Photos from the image-classification dataset "data" in the GitHub repository mmnmm8/data. Its 2 classes are: fish, sweet potato.

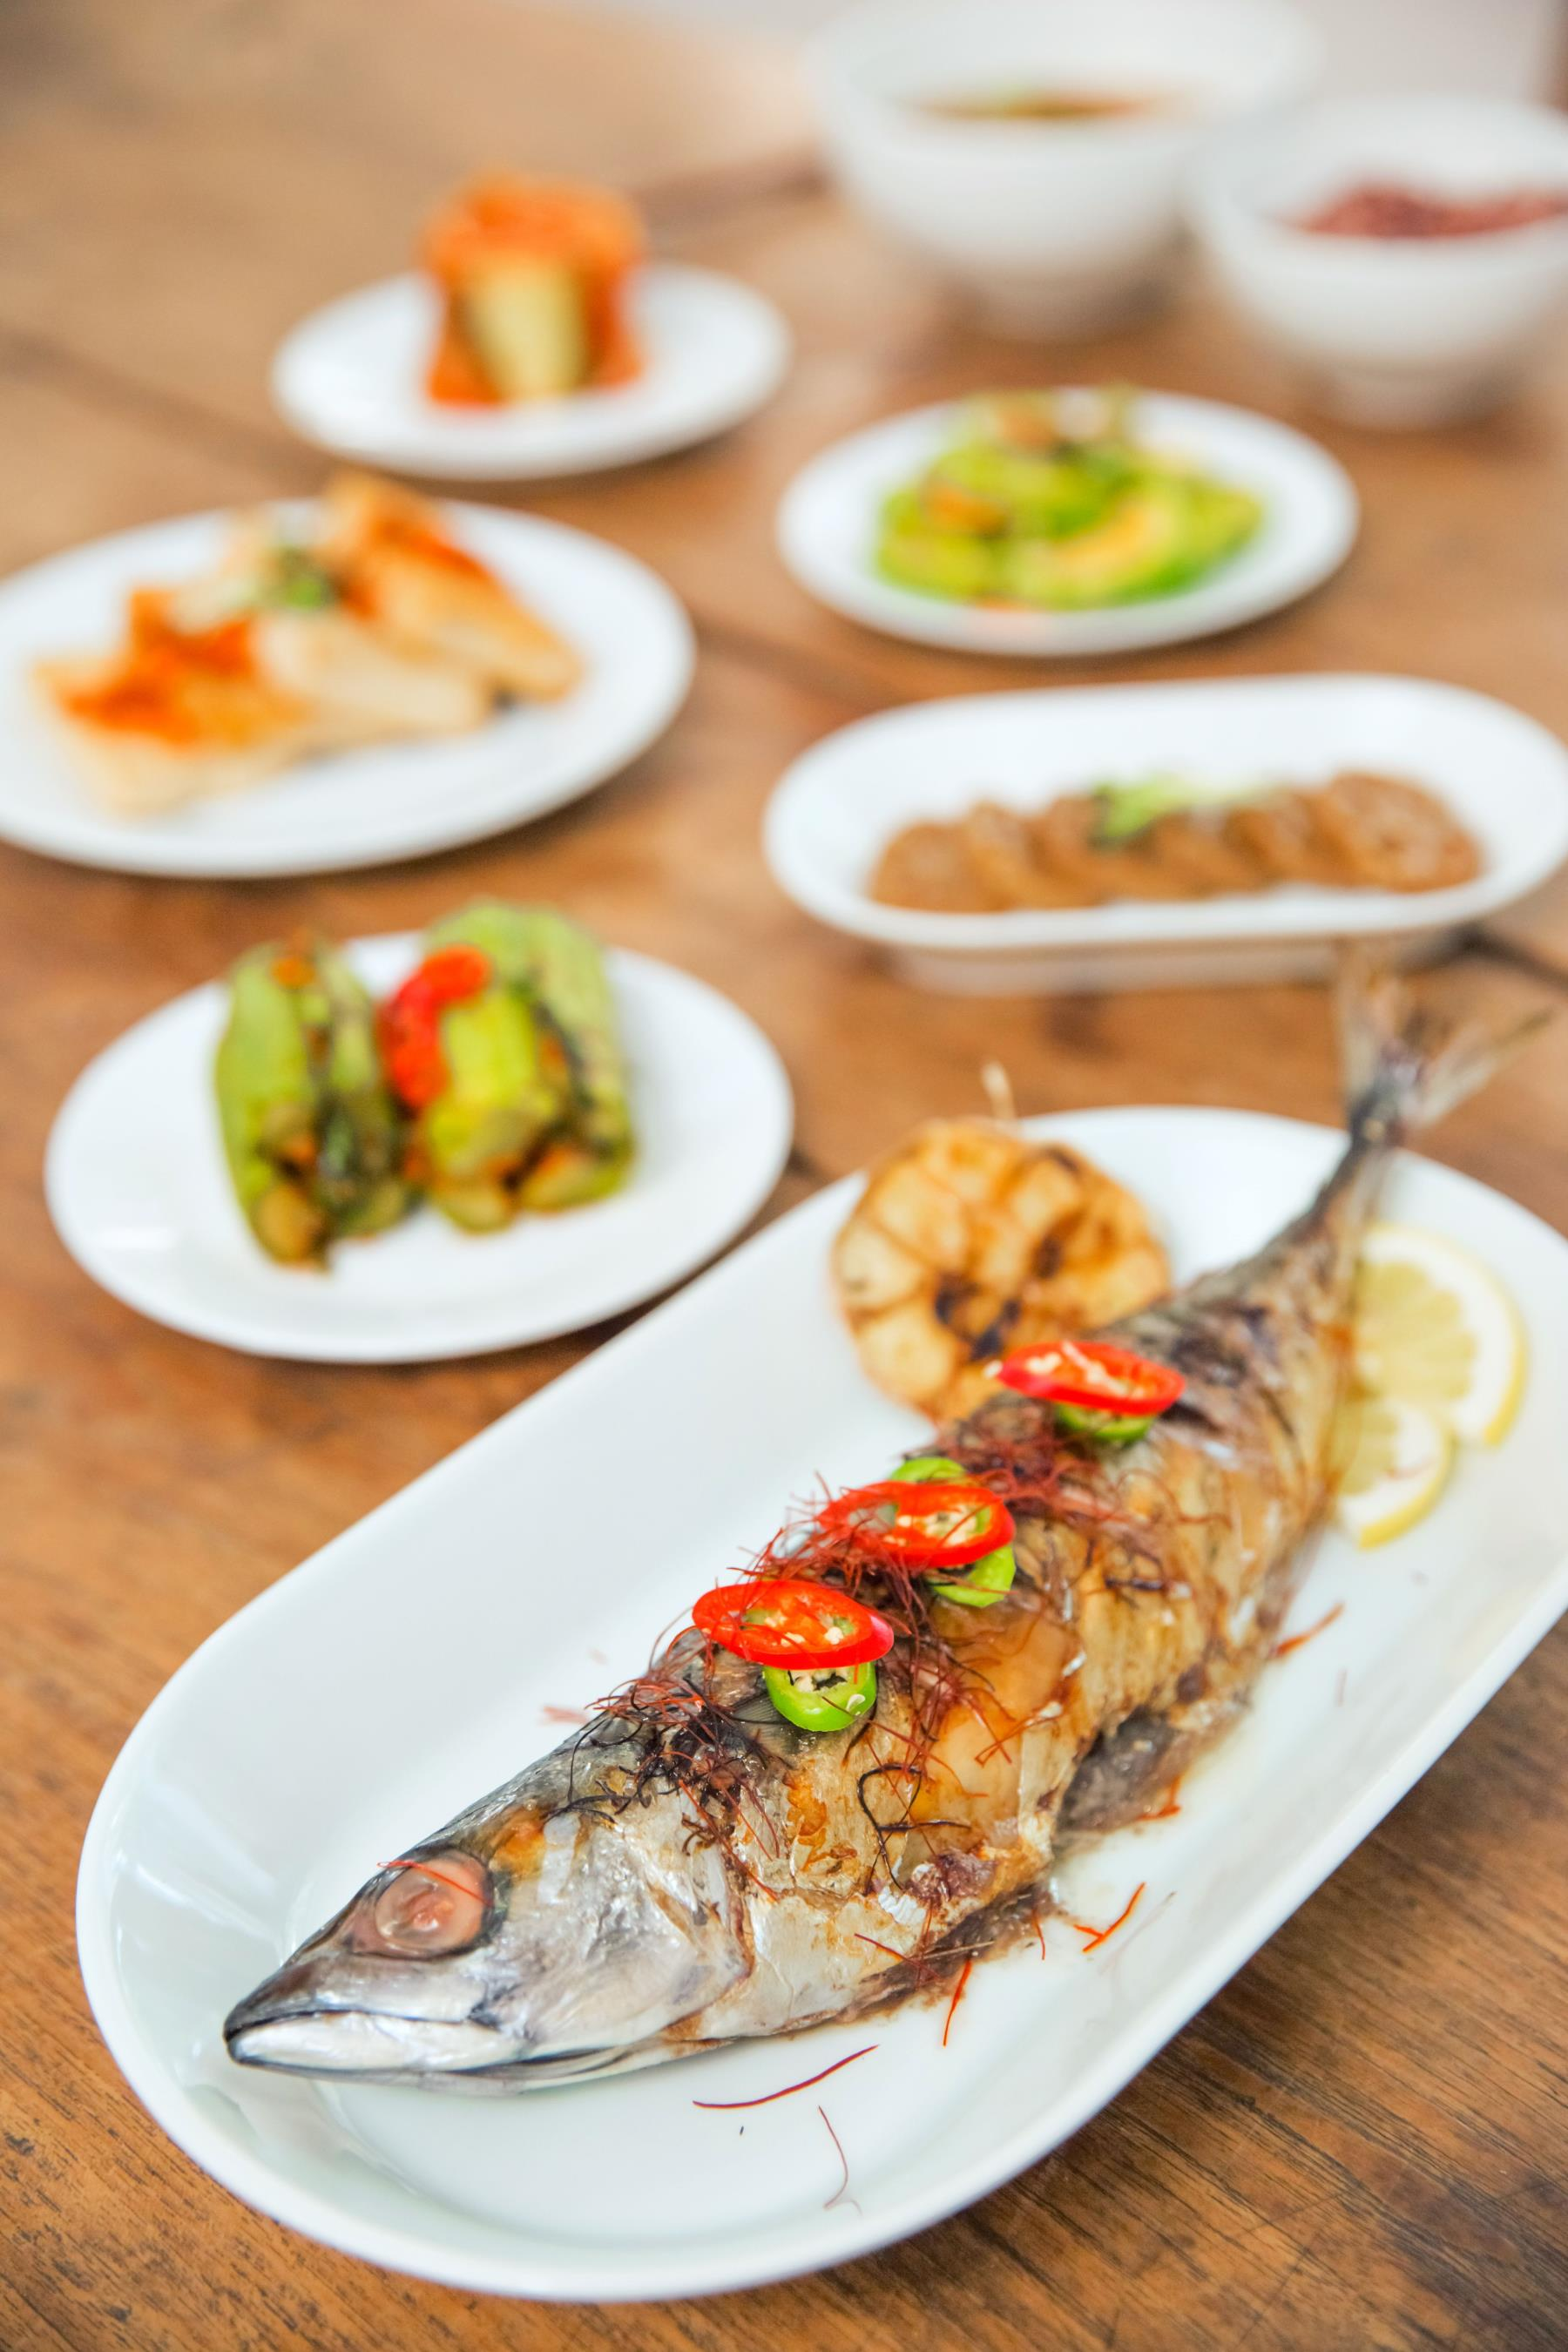
Label: fish

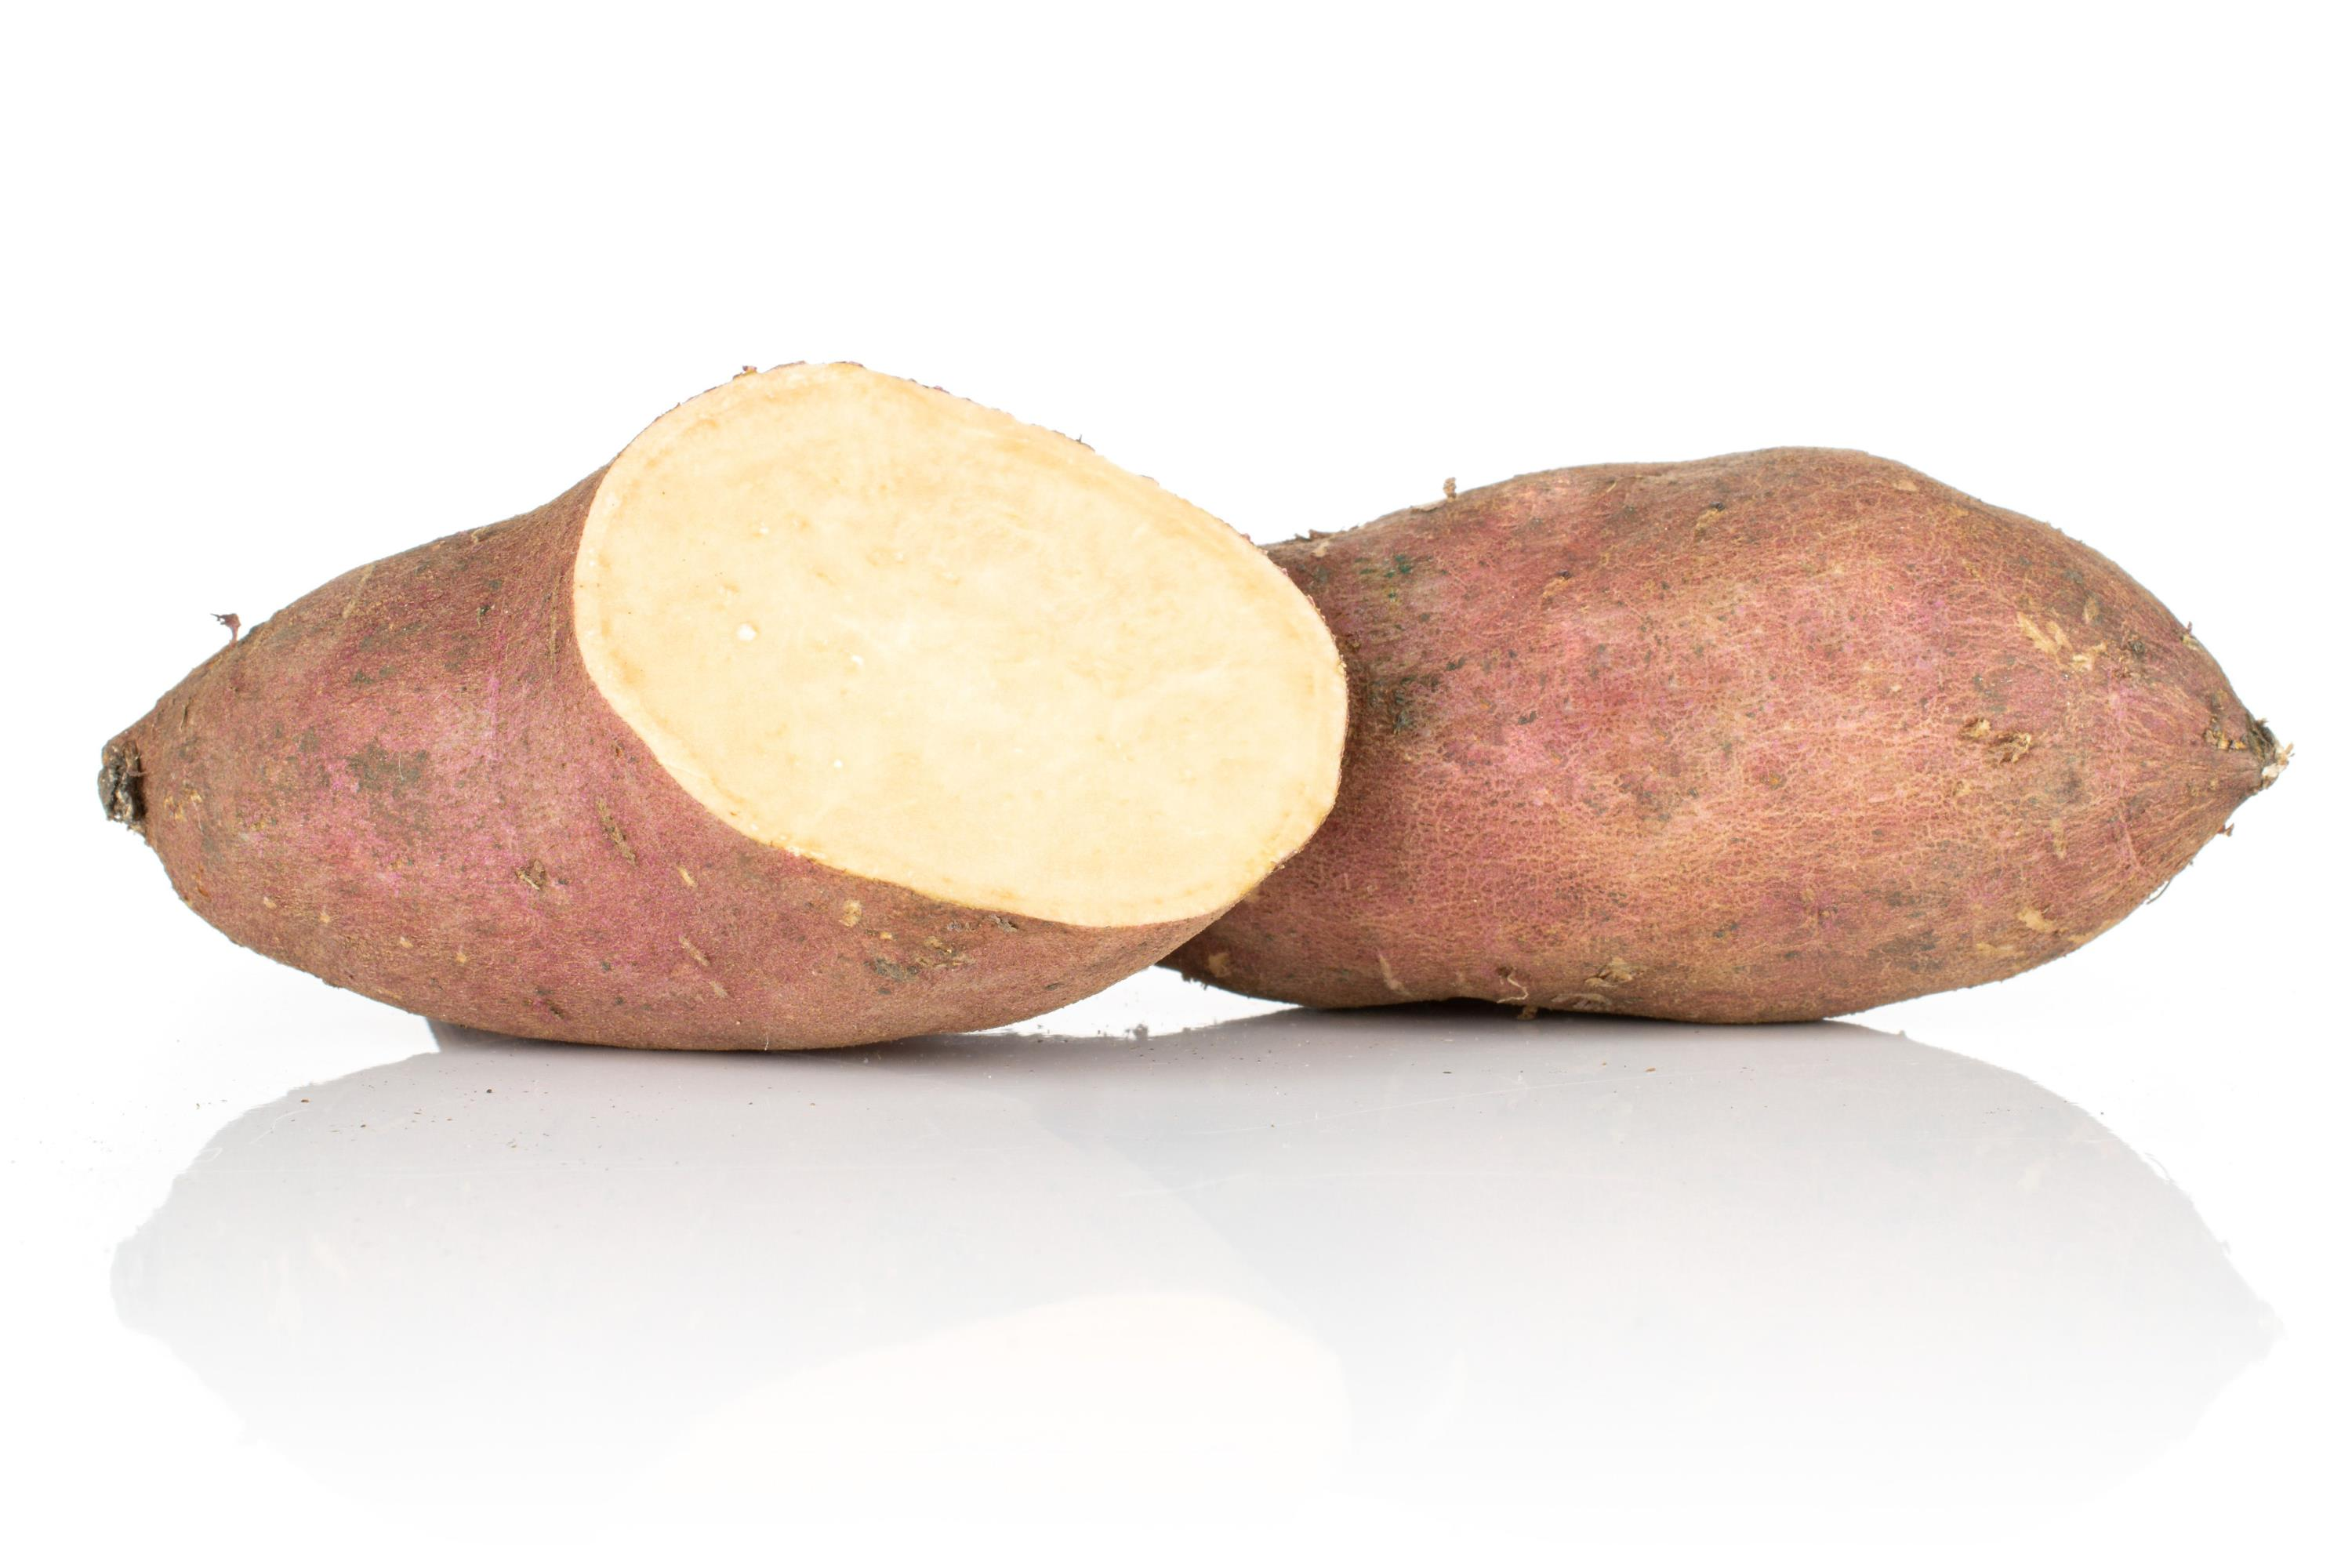
Label: sweet potato

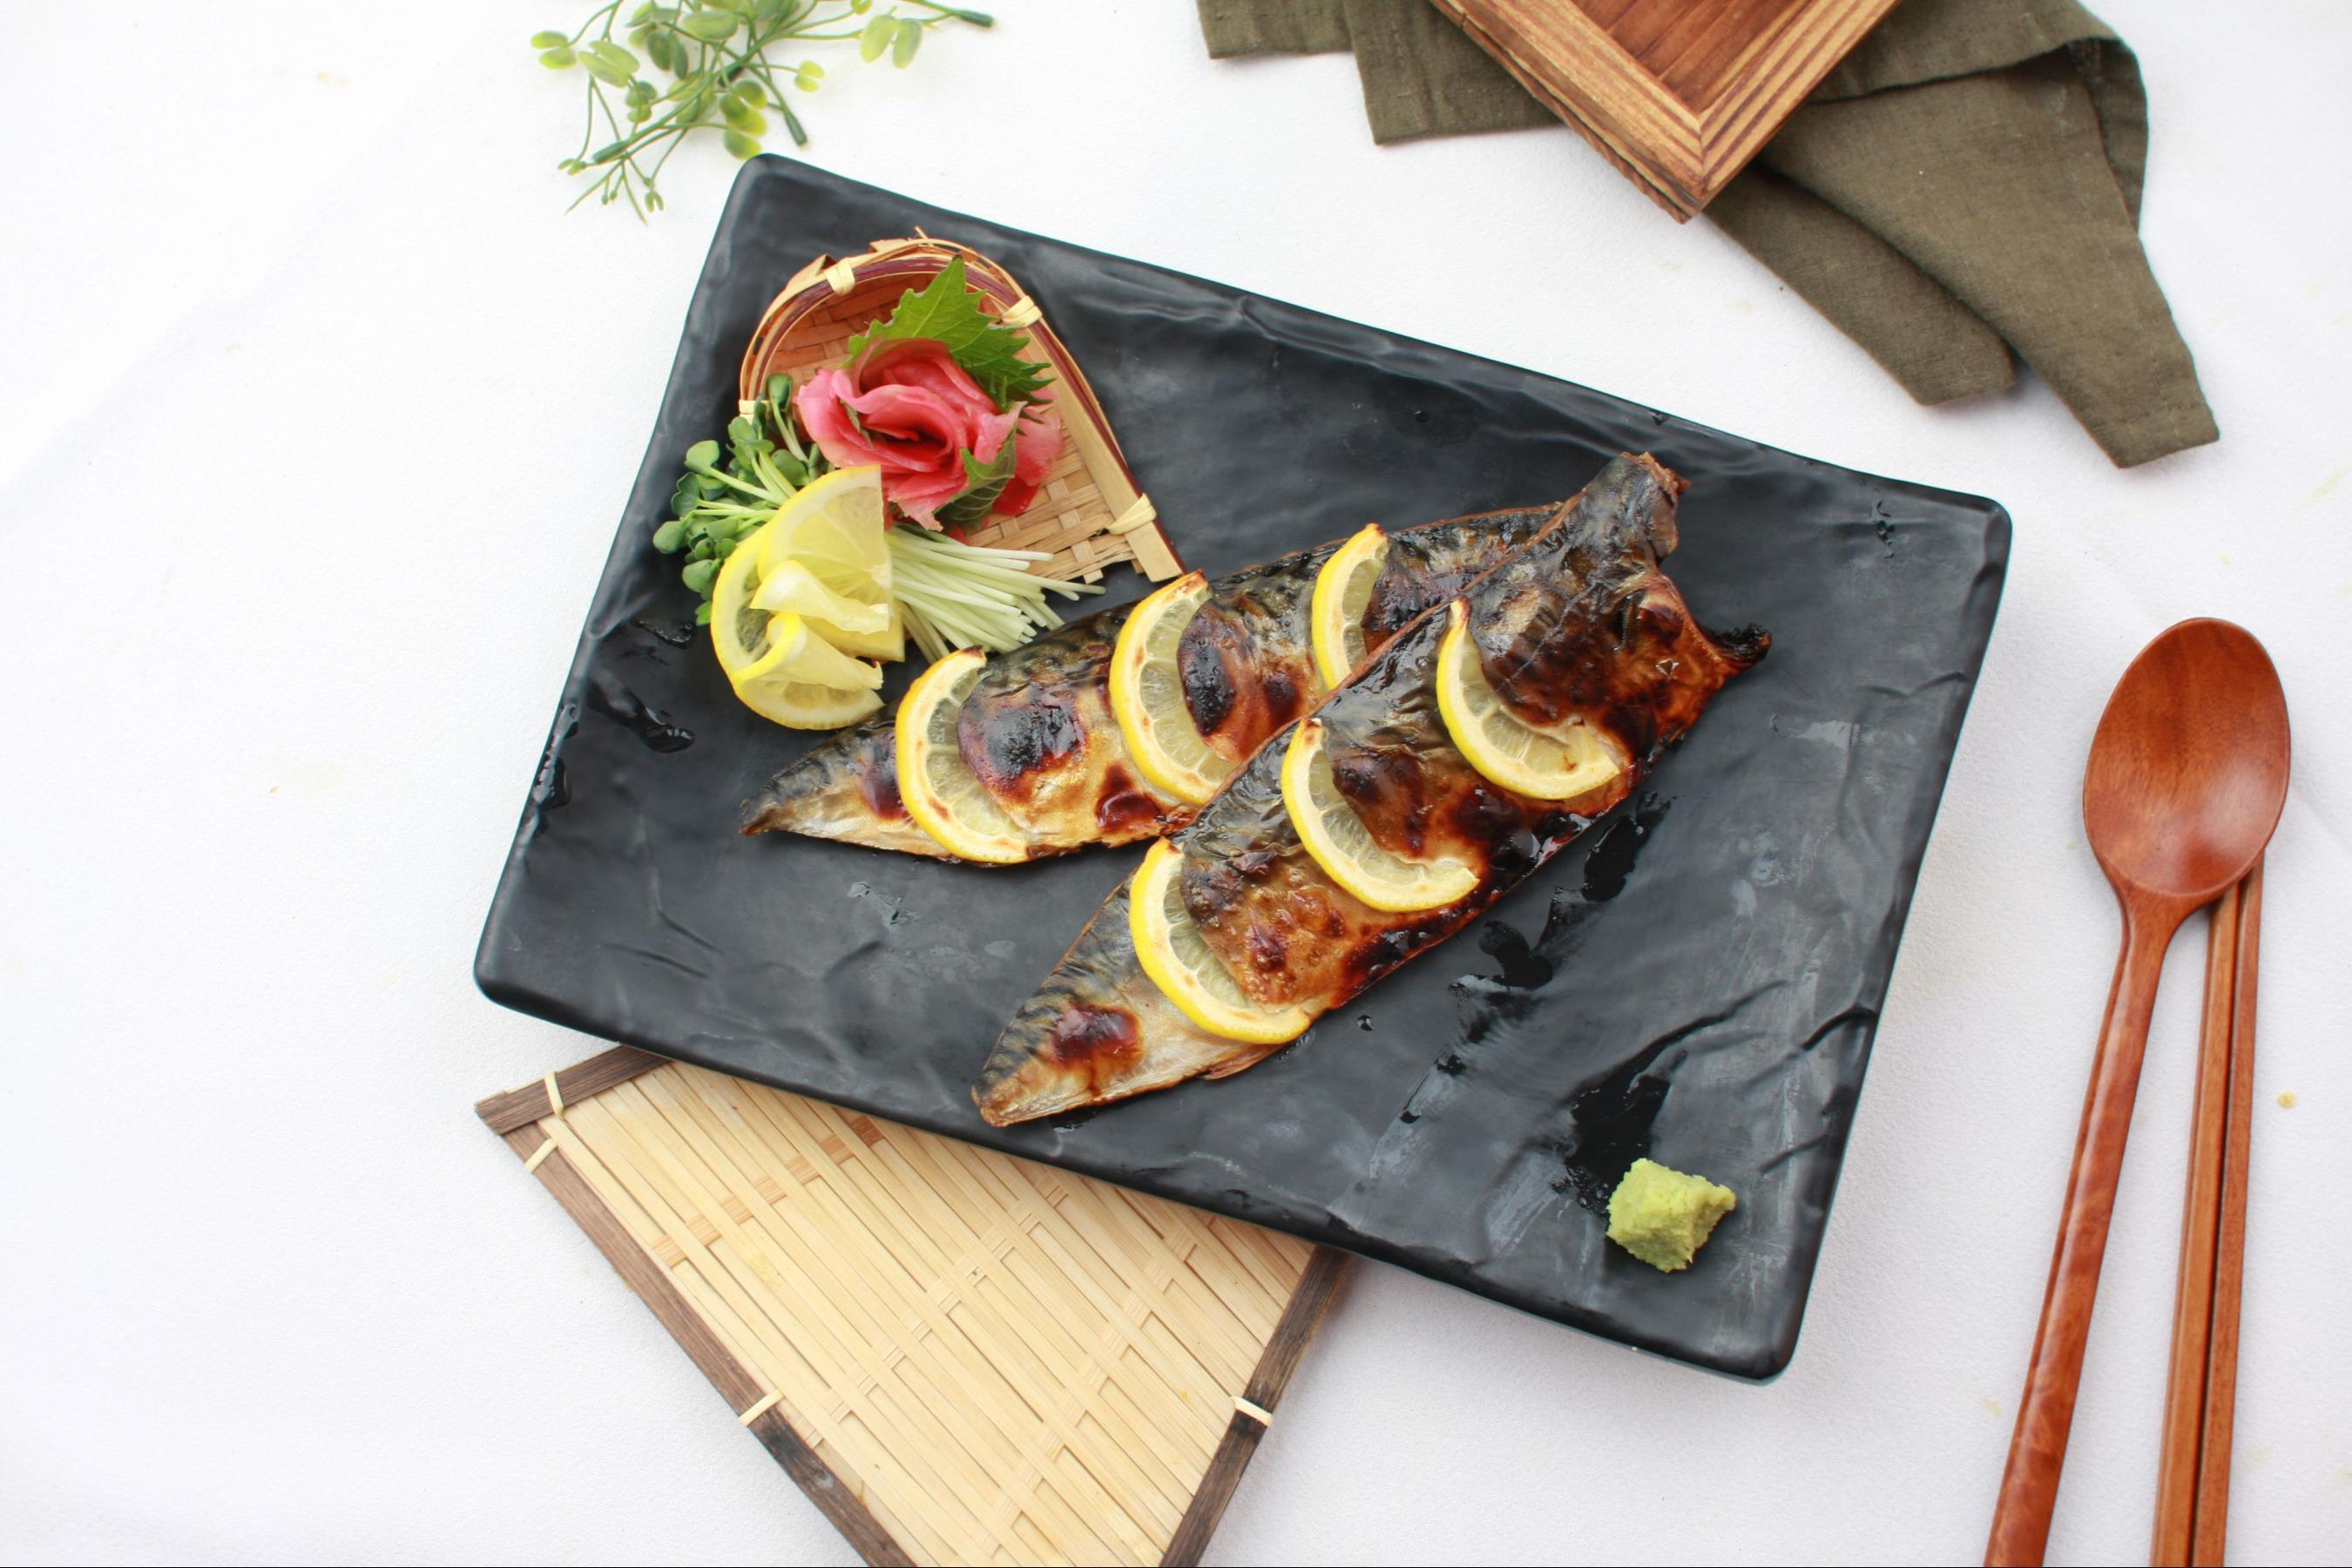
Label: fish

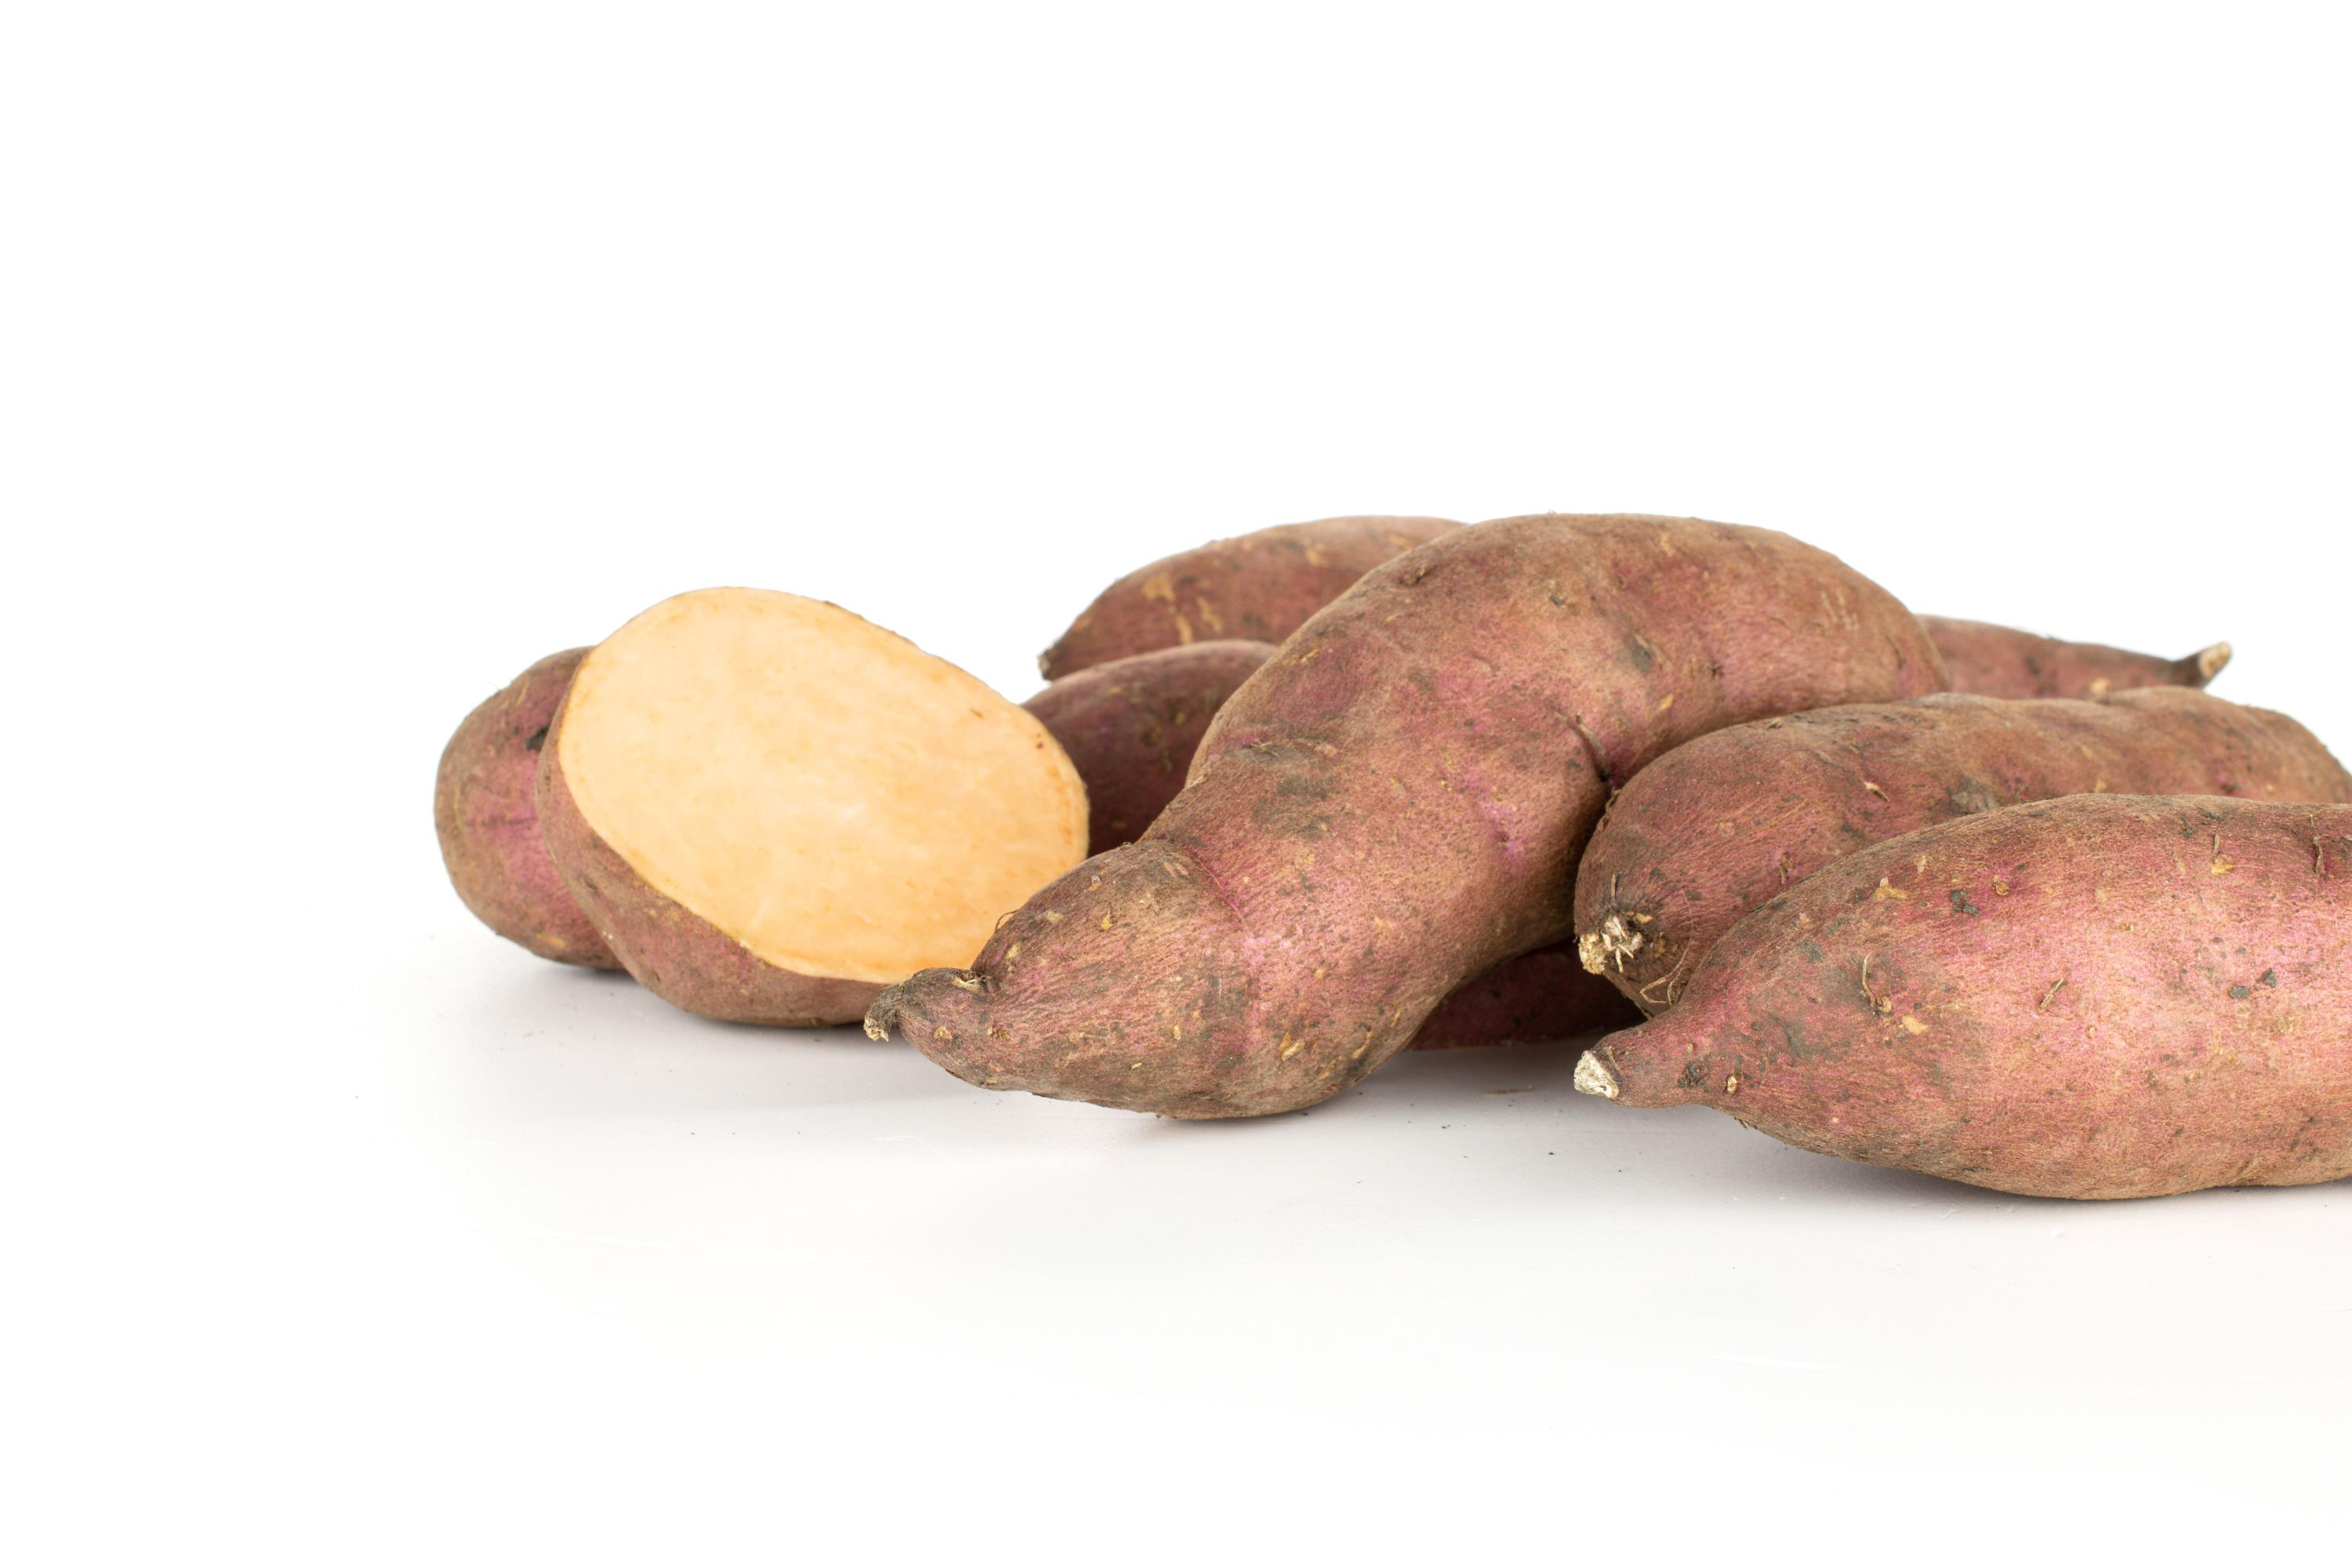
Label: sweet potato

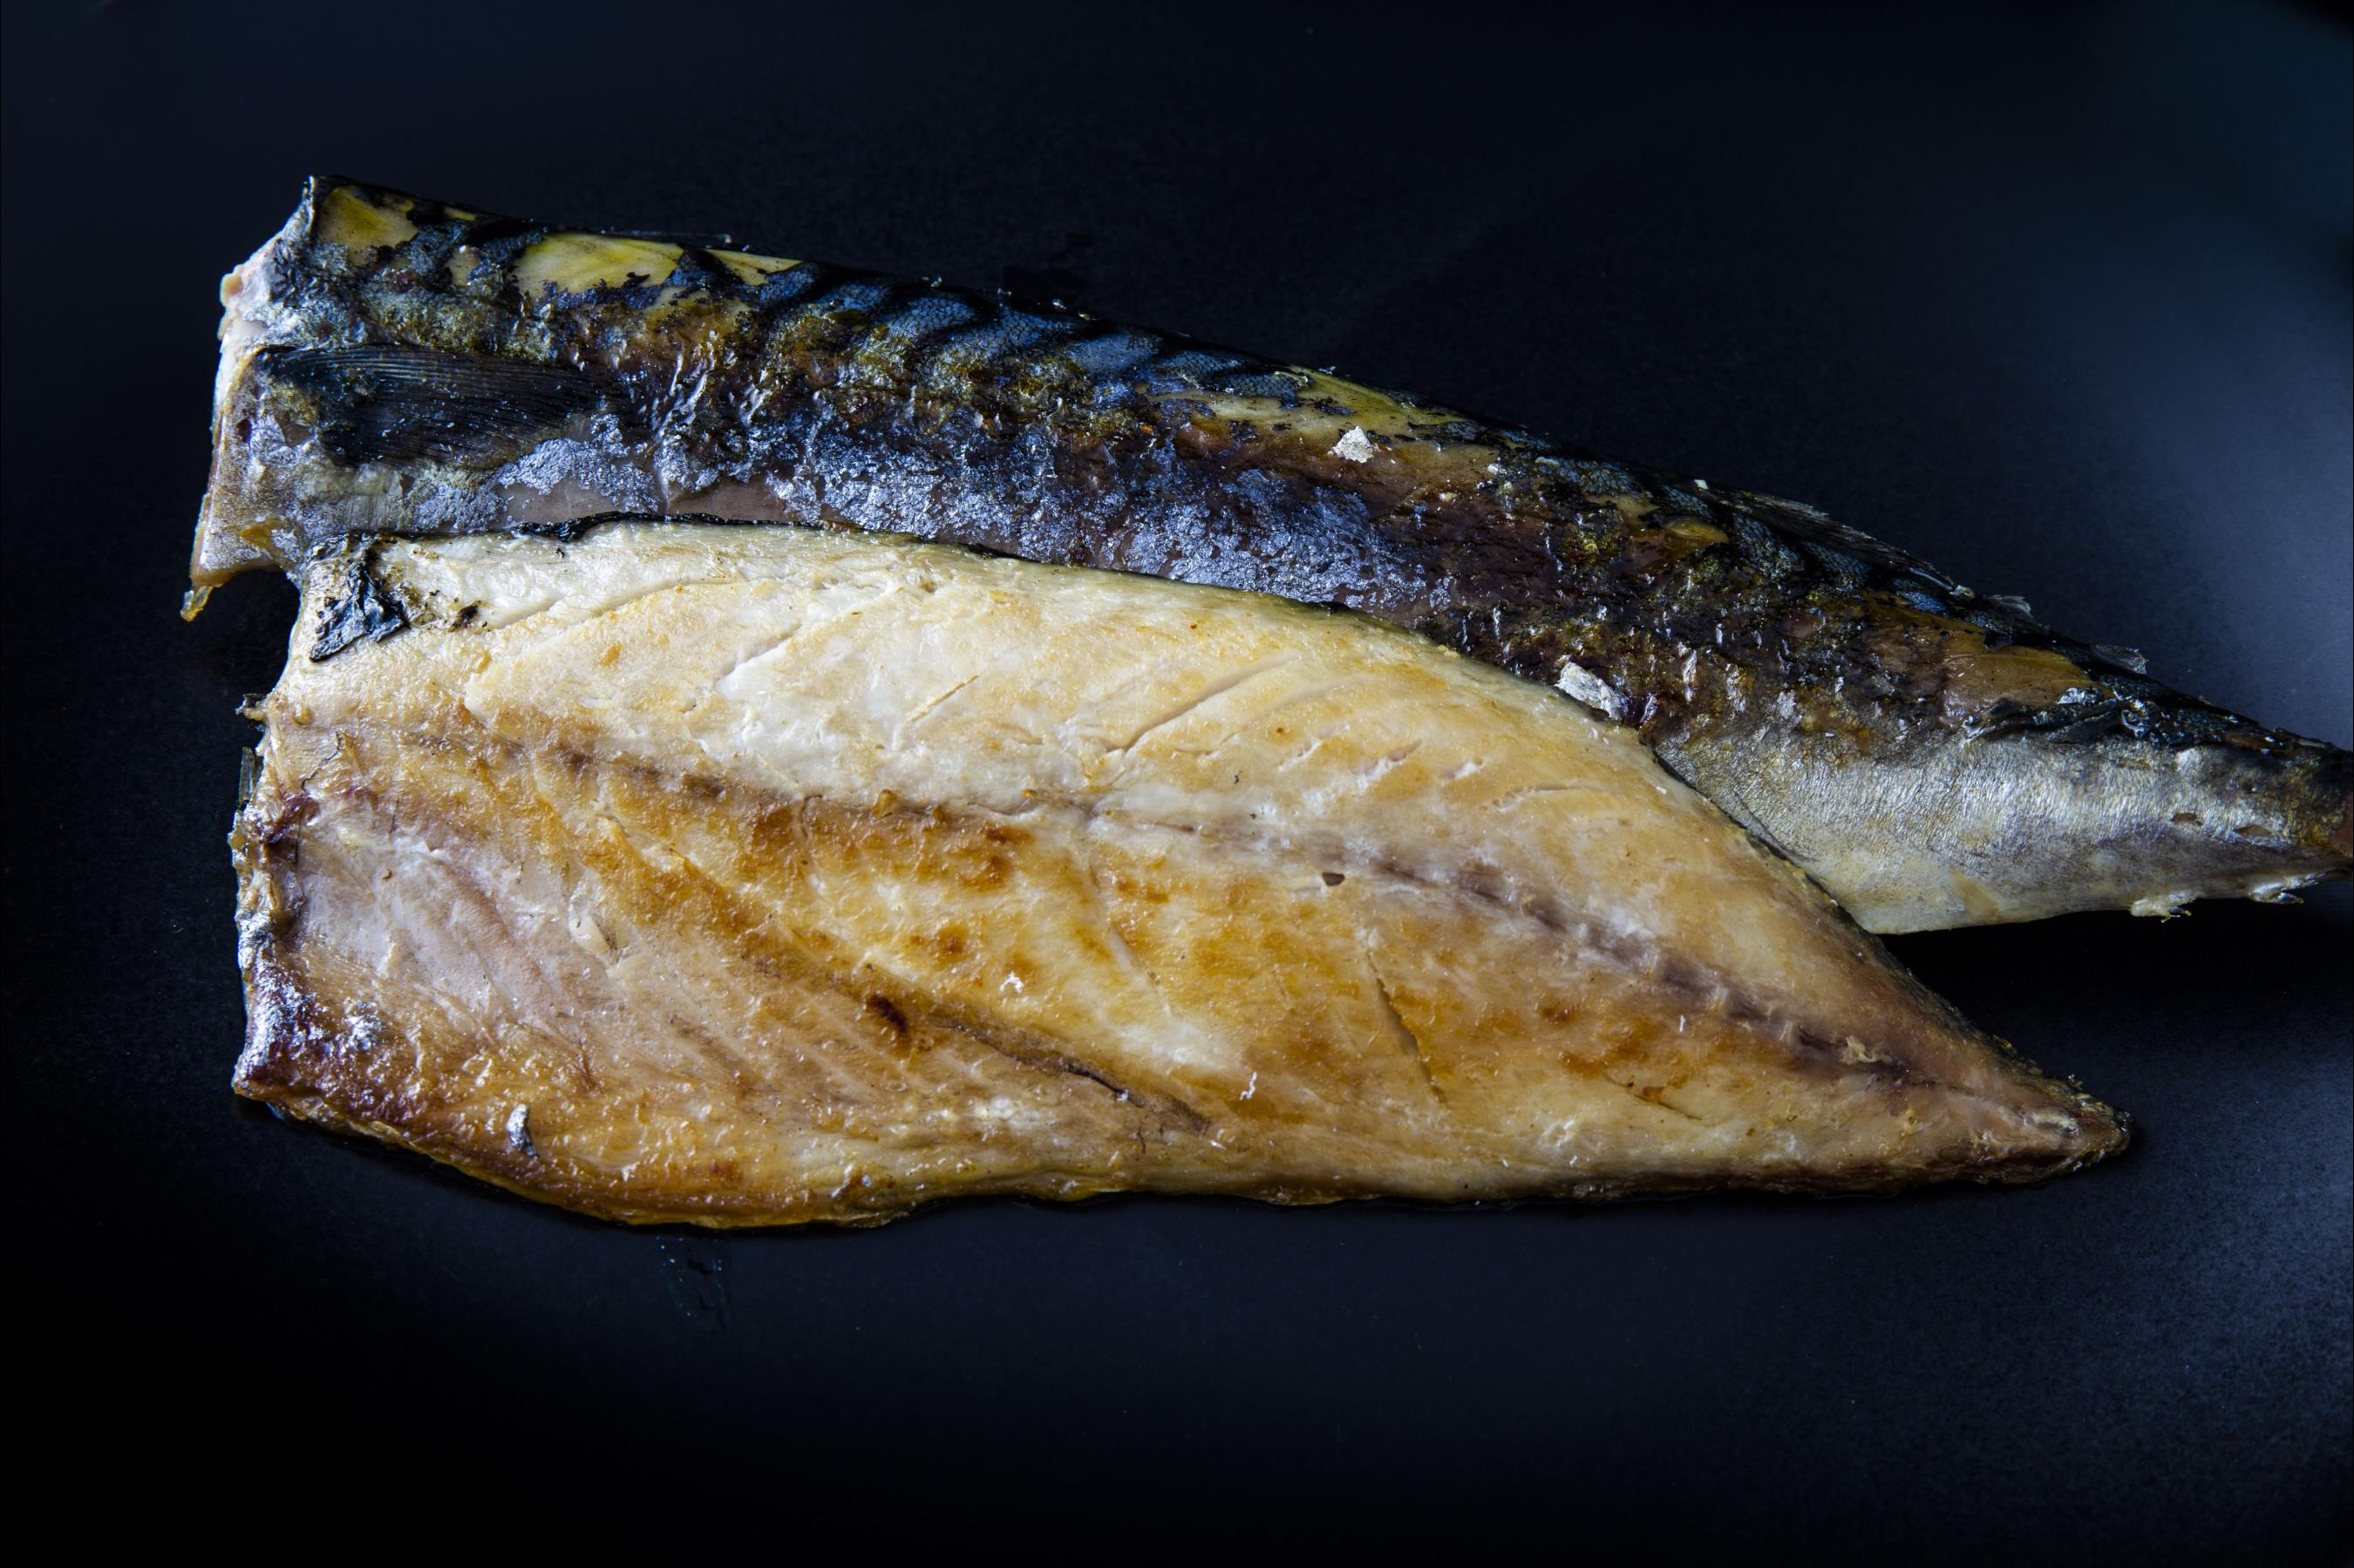
Label: fish

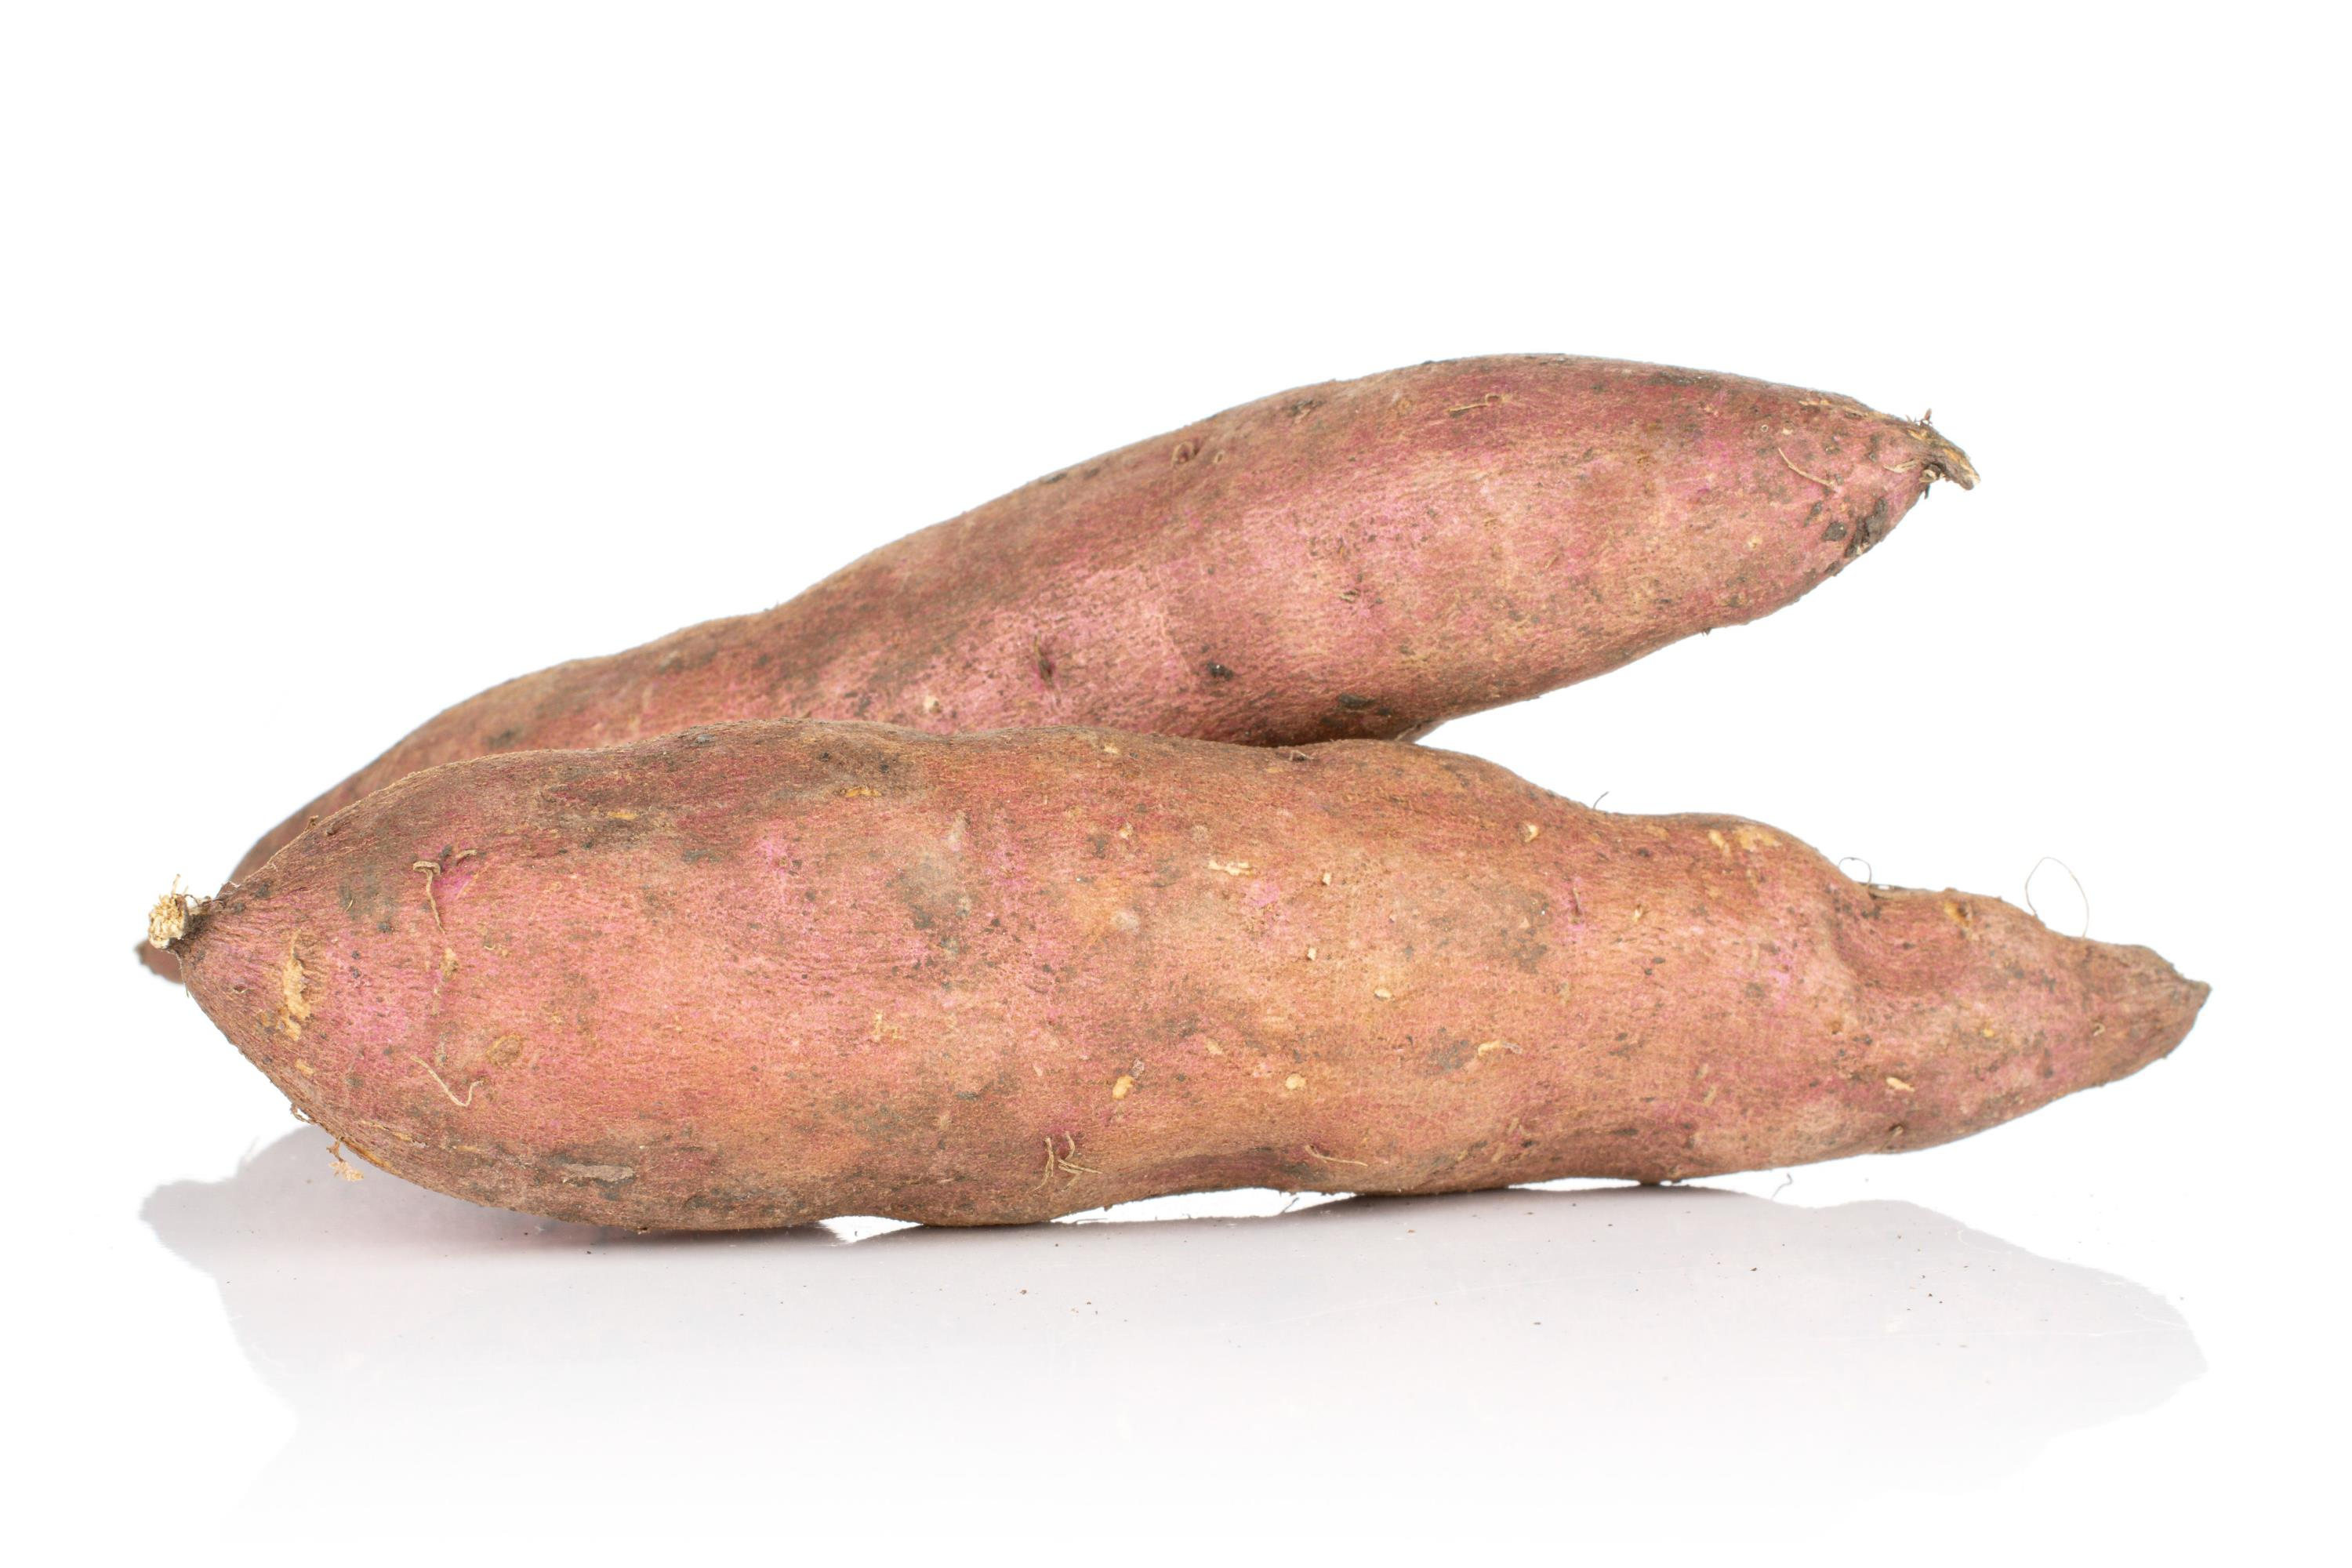
Label: sweet potato
